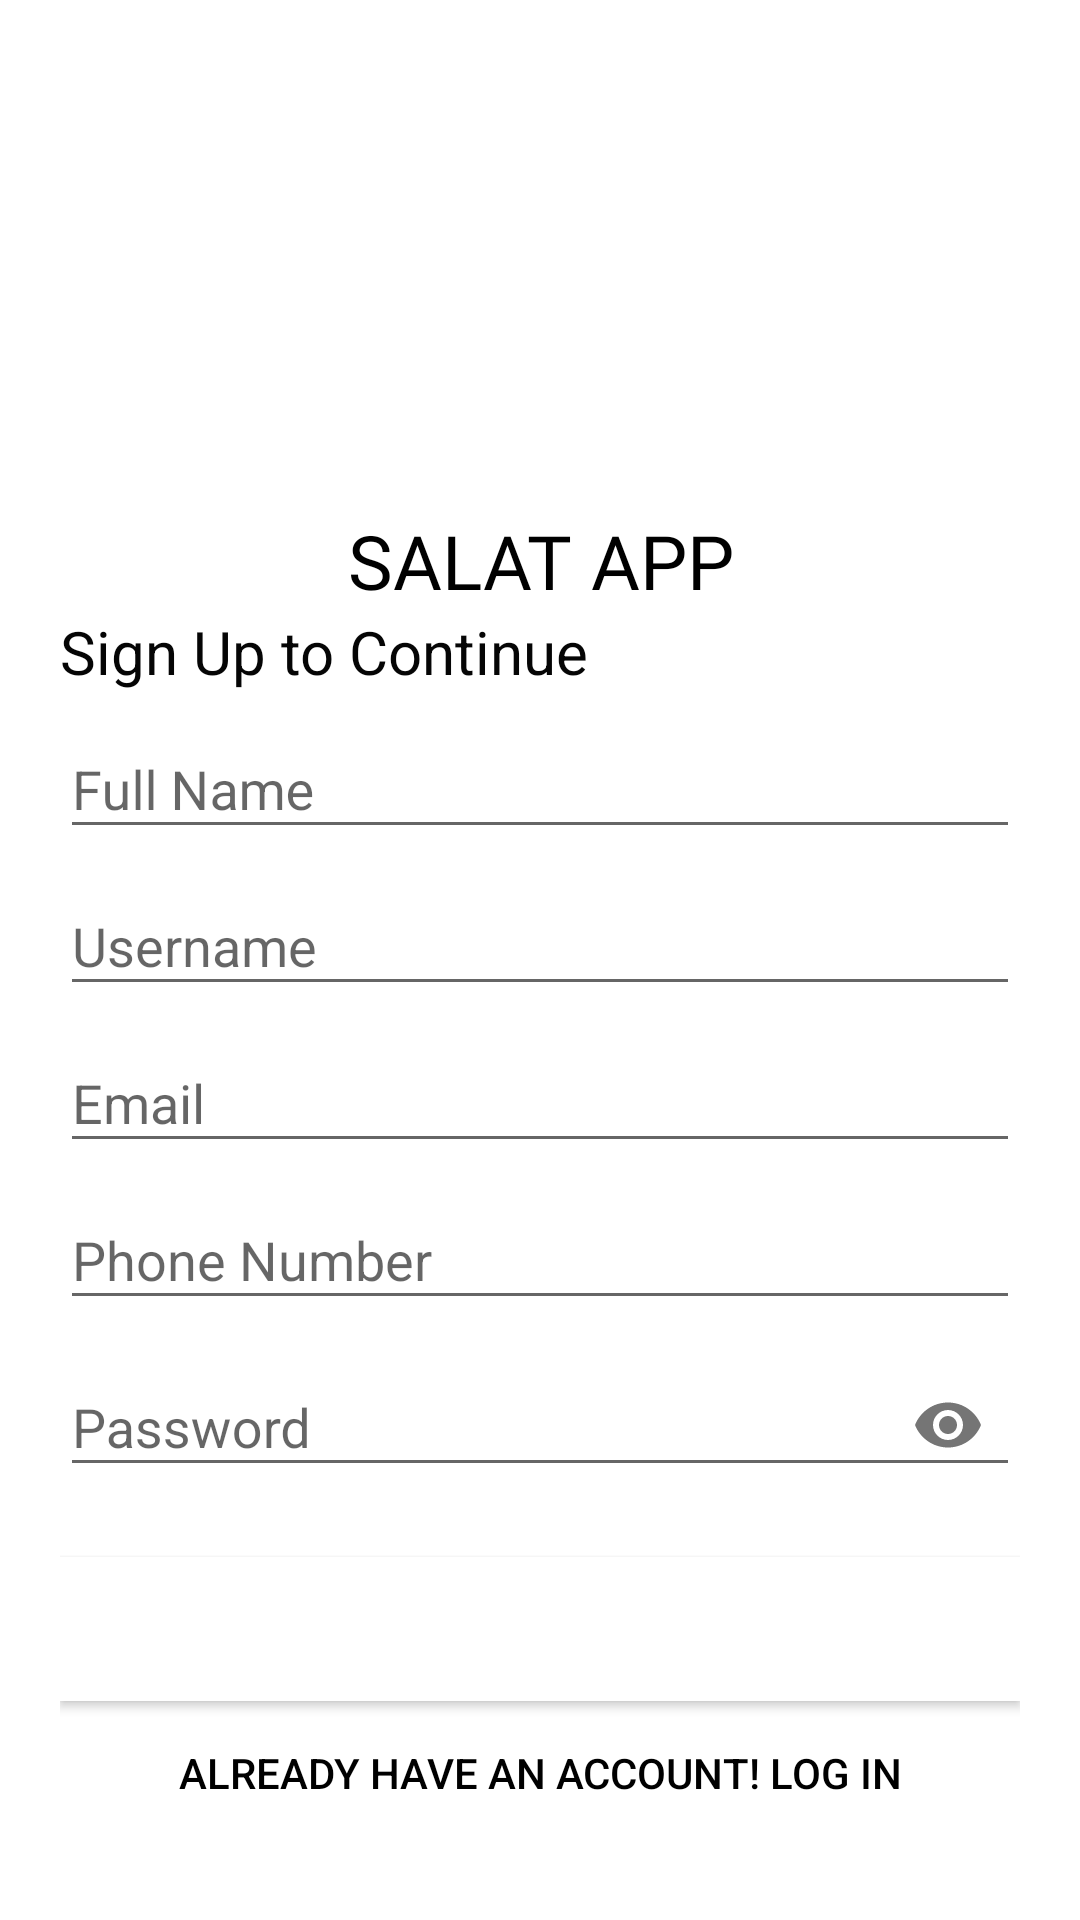

Produce the Android XML layout that renders to this screen, including the resource entries it uses.
<!-- AndroidManifest.xml: application theme Theme.SALAT -->
<!-- res/layout/activity_sign_up.xml -->
<?xml version="1.0" encoding="utf-8"?>
<LinearLayout xmlns:android="http://schemas.android.com/apk/res/android"
    xmlns:app="http://schemas.android.com/apk/res-auto"
    xmlns:tools="http://schemas.android.com/tools"
    android:layout_width="match_parent"
    android:layout_height="match_parent"
    android:background="@color/white"
    android:orientation="vertical"
    android:padding="20dp"
    tools:context=".SignUp">

    <ImageView
        android:layout_width="350dp"
        android:layout_height="150dp"
        android:src="@drawable/bismillah_png" />

    <TextView
        android:id="@+id/signUp_msg"
        android:layout_width="match_parent"
        android:layout_height="wrap_content"
        android:fontFamily="@font/bungee_inline"
        android:text="SALAT APP"
        android:textAlignment="center"
        android:textColor="@color/black"
        android:textSize="25sp" />

    <TextView
        android:id="@+id/signUp_msg2"
        android:layout_width="wrap_content"
        android:layout_height="wrap_content"
        android:fontFamily="sans-serif"
        android:text="Sign Up to Continue"
        android:textAlignment="center"
        android:textColor="#050505"
        android:textSize="20sp" />

    <LinearLayout
        android:layout_width="match_parent"
        android:layout_height="wrap_content"
        android:layout_marginBottom="20dp"
        android:orientation="vertical">

        <com.google.android.material.textfield.TextInputLayout
            android:id="@+id/name"
            style="@style/Widget.Design.TextInputLayout"
            android:layout_width="match_parent"
            android:layout_height="wrap_content"
            android:hint="Full Name"

            android:textAlignment="center">

            <com.google.android.material.textfield.TextInputEditText
                android:layout_width="match_parent"
                android:layout_height="wrap_content"
                android:inputType="text"
                android:textColor="@color/black" />

        </com.google.android.material.textfield.TextInputLayout>

        <com.google.android.material.textfield.TextInputLayout
            android:id="@+id/username"
            style="@style/Widget.Design.TextInputLayout"
            android:layout_width="match_parent"
            android:layout_height="wrap_content"
            android:hint="Username"
            android:textAlignment="center"
            android:textColor="@color/white">

            <com.google.android.material.textfield.TextInputEditText
                android:layout_width="match_parent"
                android:layout_height="wrap_content"
                android:inputType="text"
                android:textColor="@color/black" />

        </com.google.android.material.textfield.TextInputLayout>

        <com.google.android.material.textfield.TextInputLayout
            android:id="@+id/email"
            style="@style/Widget.Design.TextInputLayout"
            android:layout_width="match_parent"
            android:layout_height="wrap_content"
            android:hint="Email"
            android:textAlignment="center">

            <com.google.android.material.textfield.TextInputEditText
                android:layout_width="match_parent"
                android:layout_height="wrap_content"
                android:inputType="textEmailAddress"
                android:textColor="#000000" />

        </com.google.android.material.textfield.TextInputLayout>

        <com.google.android.material.textfield.TextInputLayout
            android:id="@+id/phone"
            style="@style/Widget.Design.TextInputLayout"
            android:layout_width="match_parent"
            android:layout_height="wrap_content"
            android:hint="Phone Number"
            android:textAlignment="center">

            <com.google.android.material.textfield.TextInputEditText
                android:layout_width="match_parent"
                android:layout_height="wrap_content"
                android:inputType="number"
                android:textColor="@color/black" />

        </com.google.android.material.textfield.TextInputLayout>

        <com.google.android.material.textfield.TextInputLayout
            android:id="@+id/lpass"
            style="@style/Widget.Design.TextInputLayout"
            android:layout_width="match_parent"
            android:layout_height="wrap_content"
            android:hint="Password"
            android:textAlignment="center"
            app:passwordToggleEnabled="true">

            <com.google.android.material.textfield.TextInputEditText
                android:layout_width="match_parent"
                android:layout_height="wrap_content"
                android:inputType="textPassword"
                android:shadowColor="#000000"
                android:textColor="#070707" />

        </com.google.android.material.textfield.TextInputLayout>

    </LinearLayout>

    <Button
        android:id="@+id/s_signUp"
        android:layout_width="match_parent"
        android:layout_height="wrap_content"
        android:background="#388E3C"
        android:backgroundTint="@color/white"
        android:text="SignUp"
        android:textColor="#ffffff" />

    <Button
        android:id="@+id/s_login"
        android:layout_width="match_parent"
        android:layout_height="wrap_content"
        android:background="#00000000"
        android:text="Already have an Account! Log in"
        android:textColor="#000000" />

</LinearLayout>
<!-- resources referenced by this layout -->
<resources>
  <color name="black">#FF000000</color>
  <color name="white">#FFFFFFFF</color>
  <style name="Theme.SALAT" parent="Theme.MaterialComponents.DayNight.NoActionBar">
          
          <item name="colorPrimary">@color/purple_500</item>
          <item name="colorPrimaryVariant">@color/purple_700</item>
          <item name="colorOnPrimary">@color/white</item>
          
          <item name="colorSecondary">@color/teal_200</item>
          <item name="colorSecondaryVariant">@color/teal_700</item>
          <item name="colorOnSecondary">@color/black</item>
          
          <item name="android:statusBarColor" tools:targetApi="l">?attr/colorPrimaryVariant</item>
          <item name="background">@color/lightGreen</item>
          
      </style>
  <color name="purple_500">#FF6200EE</color>
  <color name="purple_700">#FF3700B3</color>
  <color name="teal_200">#FF03DAC5</color>
  <color name="teal_700">#FF018786</color>
  <color name="lightGreen">#02e675</color>
</resources>
